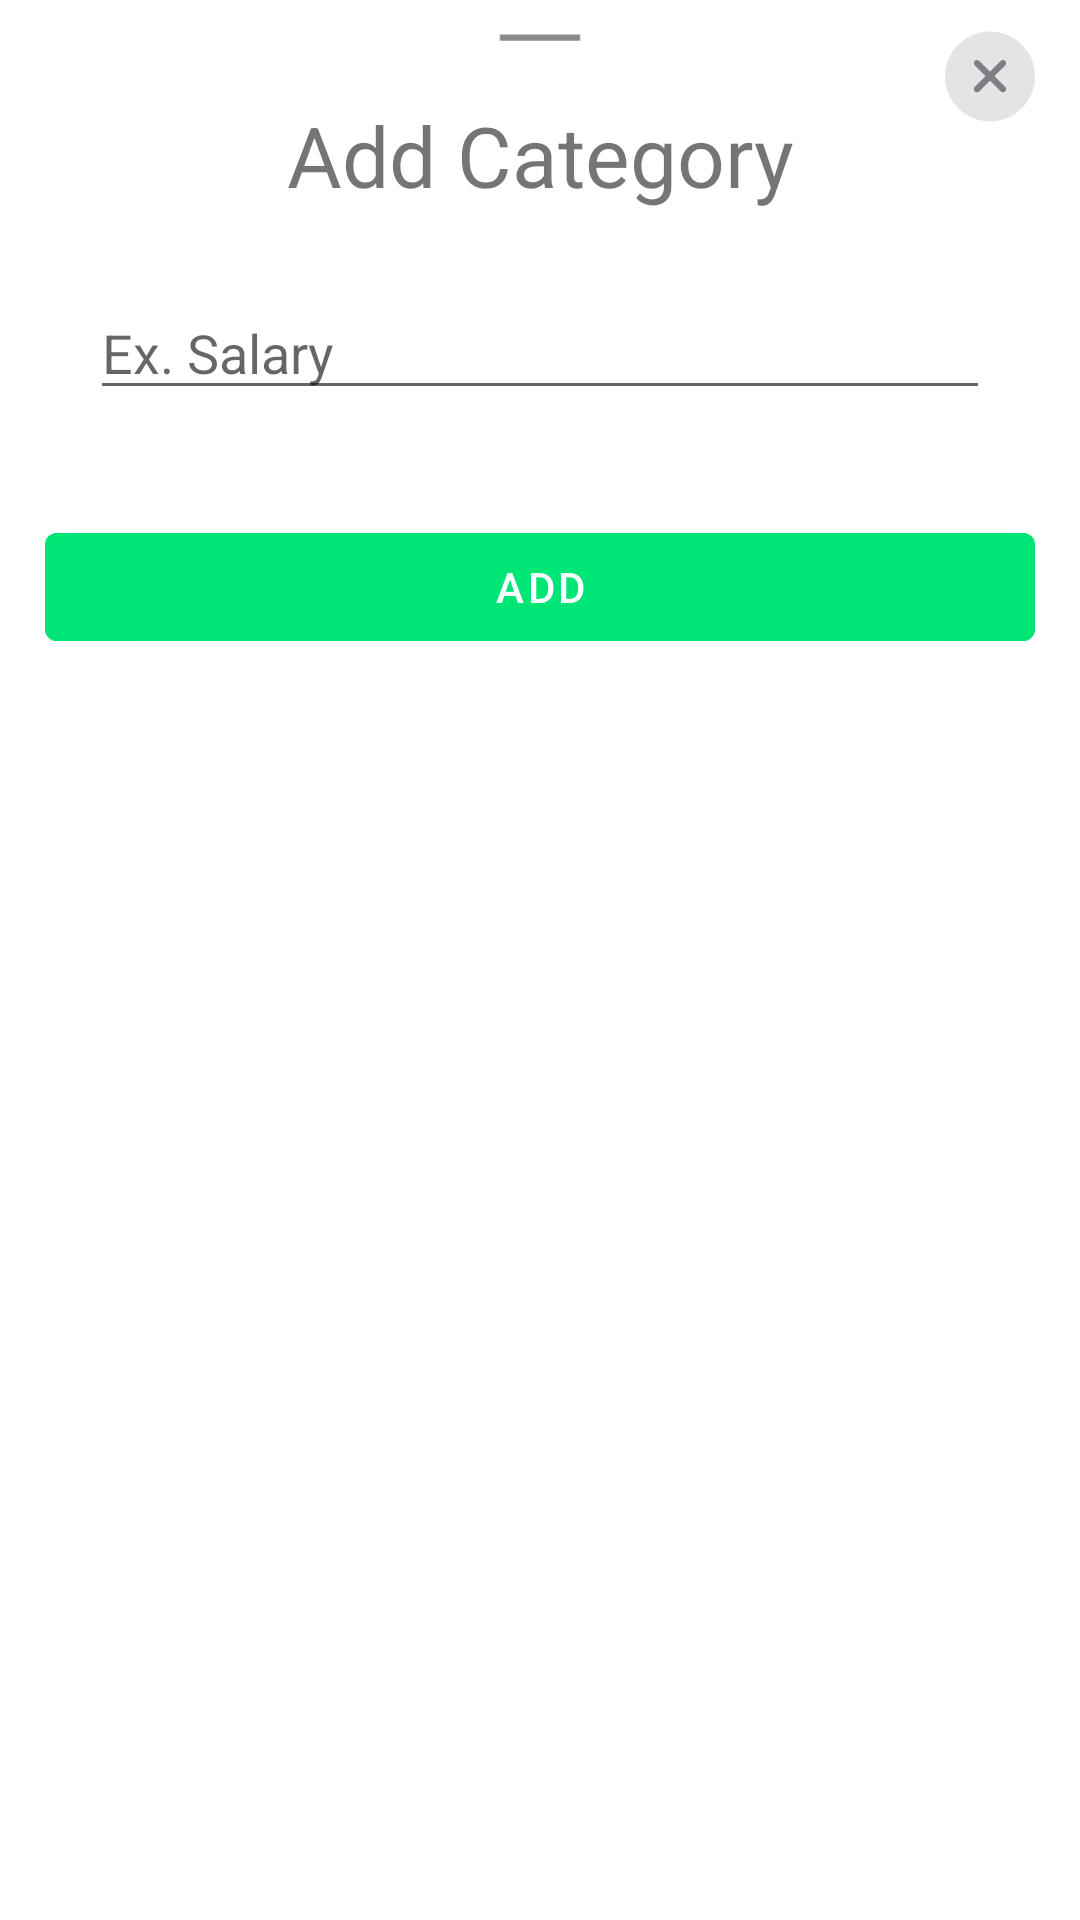

The Android layout XML behind this screen, and the referenced resources:
<!-- AndroidManifest.xml: application theme Theme.FinanControl -->
<!-- res/layout/dialog_add_category.xml -->
<?xml version="1.0" encoding="utf-8"?>
<androidx.constraintlayout.widget.ConstraintLayout xmlns:android="http://schemas.android.com/apk/res/android"
    xmlns:app="http://schemas.android.com/apk/res-auto"
    xmlns:tools="http://schemas.android.com/tools"
    android:layout_width="match_parent"
    android:layout_height="match_parent">

    <TextView
        android:id="@+id/textView"
        android:layout_width="wrap_content"
        android:layout_height="wrap_content"
        android:layout_marginTop="8dp"
        android:text="@string/add_category"
        android:textSize="28sp"
        app:layout_constraintEnd_toEndOf="parent"
        app:layout_constraintStart_toStartOf="parent"
        app:layout_constraintTop_toBottomOf="@+id/iv_top_remove" />

    <EditText
        android:id="@+id/editTextTextPersonName"
        android:layout_width="0dp"
        android:layout_height="wrap_content"
        android:layout_marginStart="30dp"
        android:layout_marginTop="25dp"
        android:layout_marginEnd="30dp"
        android:hint="@string/ex_salary"
        android:inputType="textPersonName"
        app:layout_constraintEnd_toEndOf="parent"
        app:layout_constraintStart_toStartOf="parent"
        app:layout_constraintTop_toBottomOf="@+id/textView" />

    <com.google.android.material.button.MaterialButton
        android:id="@+id/btn_add_category"
        android:layout_width="0dp"
        android:layout_height="wrap_content"
        android:layout_marginStart="15dp"
        android:layout_marginTop="35dp"
        android:layout_marginEnd="15dp"
        android:backgroundTint="@color/income"
        android:text="@string/add"
        android:textColor="@color/white"
        app:layout_constraintEnd_toEndOf="parent"
        app:layout_constraintStart_toStartOf="parent"
        app:layout_constraintTop_toBottomOf="@+id/editTextTextPersonName" />

    <com.google.android.material.button.MaterialButton
        android:id="@+id/btn_cancel_category"
        android:layout_width="wrap_content"
        android:layout_height="wrap_content"
        android:layout_marginEnd="70dp"
        android:layout_marginBottom="30dp"
        android:text="@string/cancel"
        android:visibility="gone"
        app:layout_constraintBottom_toBottomOf="parent"
        app:layout_constraintEnd_toEndOf="parent" />

    <ImageView
        android:id="@+id/iv_close"
        android:layout_width="wrap_content"
        android:layout_height="wrap_content"
        android:layout_marginTop="10dp"
        android:layout_marginEnd="15dp"
        app:layout_constraintEnd_toEndOf="parent"
        app:layout_constraintTop_toTopOf="parent"
        app:srcCompat="@drawable/ic_close" />

    <ImageView
        android:id="@+id/iv_top_remove"
        android:layout_width="100dp"
        android:layout_height="25dp"
        app:layout_constraintEnd_toEndOf="parent"
        app:layout_constraintStart_toStartOf="parent"
        app:layout_constraintTop_toTopOf="parent"
        app:srcCompat="@drawable/ic_baseline_remove_24"
        app:tint="@color/lightWhite" />

</androidx.constraintlayout.widget.ConstraintLayout>
<!-- resources referenced by this layout -->
<resources>
  <color name="income">#00e676</color>
  <color name="lightWhite">#8b8b8e</color>
  <color name="white">#FFFFFFFF</color>
  <!-- drawable ic_baseline_remove_24 (drawable) -->
  <vector xmlns:android="http://schemas.android.com/apk/res/android"
      android:width="44dp"
      android:height="24dp"
      android:viewportWidth="24"
      android:viewportHeight="24"
      android:tint="?attr/colorControlNormal">
    <path
        android:fillColor="@android:color/white"
        android:pathData="M19,13H5v-2h14v2z"/>
  </vector>
  <!-- drawable ic_close (drawable) -->
  <vector xmlns:android="http://schemas.android.com/apk/res/android"
      xmlns:tools="http://schemas.android.com/tools"
      android:width="30dp"
      android:height="31dp"
      android:viewportWidth="30"
      android:viewportHeight="31"
      tools:ignore="MissingDefaultResource">
      <path
          android:pathData="M15,15.5m-15,0a15,15 0,1 1,30 0a15,15 0,1 1,-30 0"
          android:fillColor="#787880"
          android:fillAlpha="0.2" />
      <path
          android:pathData="M9.9063,19C9.5234,19.375 9.5156,20.0625 9.9141,20.4609C10.3125,20.8594 11,20.8438 11.375,20.4688L15,16.8438L18.625,20.4609C19.0156,20.8516 19.6875,20.8594 20.0859,20.4531C20.4844,20.0547 20.4844,19.3828 20.0938,18.9922L16.4766,15.375L20.0938,11.75C20.4844,11.3594 20.4844,10.6875 20.0859,10.2891C19.6875,9.8828 19.0156,9.8906 18.625,10.2812L15,13.8984L11.375,10.2734C11,9.8984 10.3125,9.8828 9.9141,10.2812C9.5156,10.6797 9.5234,11.3672 9.9063,11.75L13.5312,15.375L9.9063,19Z"
          android:fillColor="#3C3C43"
          android:fillAlpha="0.6" />
  </vector>
  <string name="add">Add</string>
  <string name="add_category">Add Category</string>
  <string name="cancel">Cancel</string>
  <string name="ex_salary">Ex. Salary</string>
  <style name="Theme.FinanControl" parent="Theme.MaterialComponents.DayNight.DarkActionBar">
          
          <item name="colorPrimary">@color/main_color</item>
          <item name="colorPrimaryVariant">@color/main_color</item>
          <item name="colorOnPrimary">@color/bottom_color</item>
          
          <item name="colorSecondary">@color/secondary_color</item>
          <item name="colorSecondaryVariant">@color/teal_700</item>
          <item name="colorOnSecondary">@color/black</item>
          
          <item name="android:statusBarColor" tools:targetApi="l">?attr/colorPrimaryVariant</item>
          
          <item name="bottomSheetDialogTheme">@style/AppBottomSheetDialogTheme</item>
      </style>
  <color name="main_color">#008169</color>
  <color name="bottom_color">#f8f8fa</color>
  <color name="secondary_color">#01a884</color>
  <color name="teal_700">#FF018786</color>
  <color name="black">#FF000000</color>
  <style name="AppBottomSheetDialogTheme" parent="Theme.Design.Light.BottomSheetDialog">
          <item name="bottomSheetStyle">@style/AppModalStyle</item>
      </style>
  <style name="AppModalStyle" parent="Widget.Design.BottomSheet.Modal">
          <item name="android:background">@drawable/rounded_dialog</item>
      </style>
</resources>
